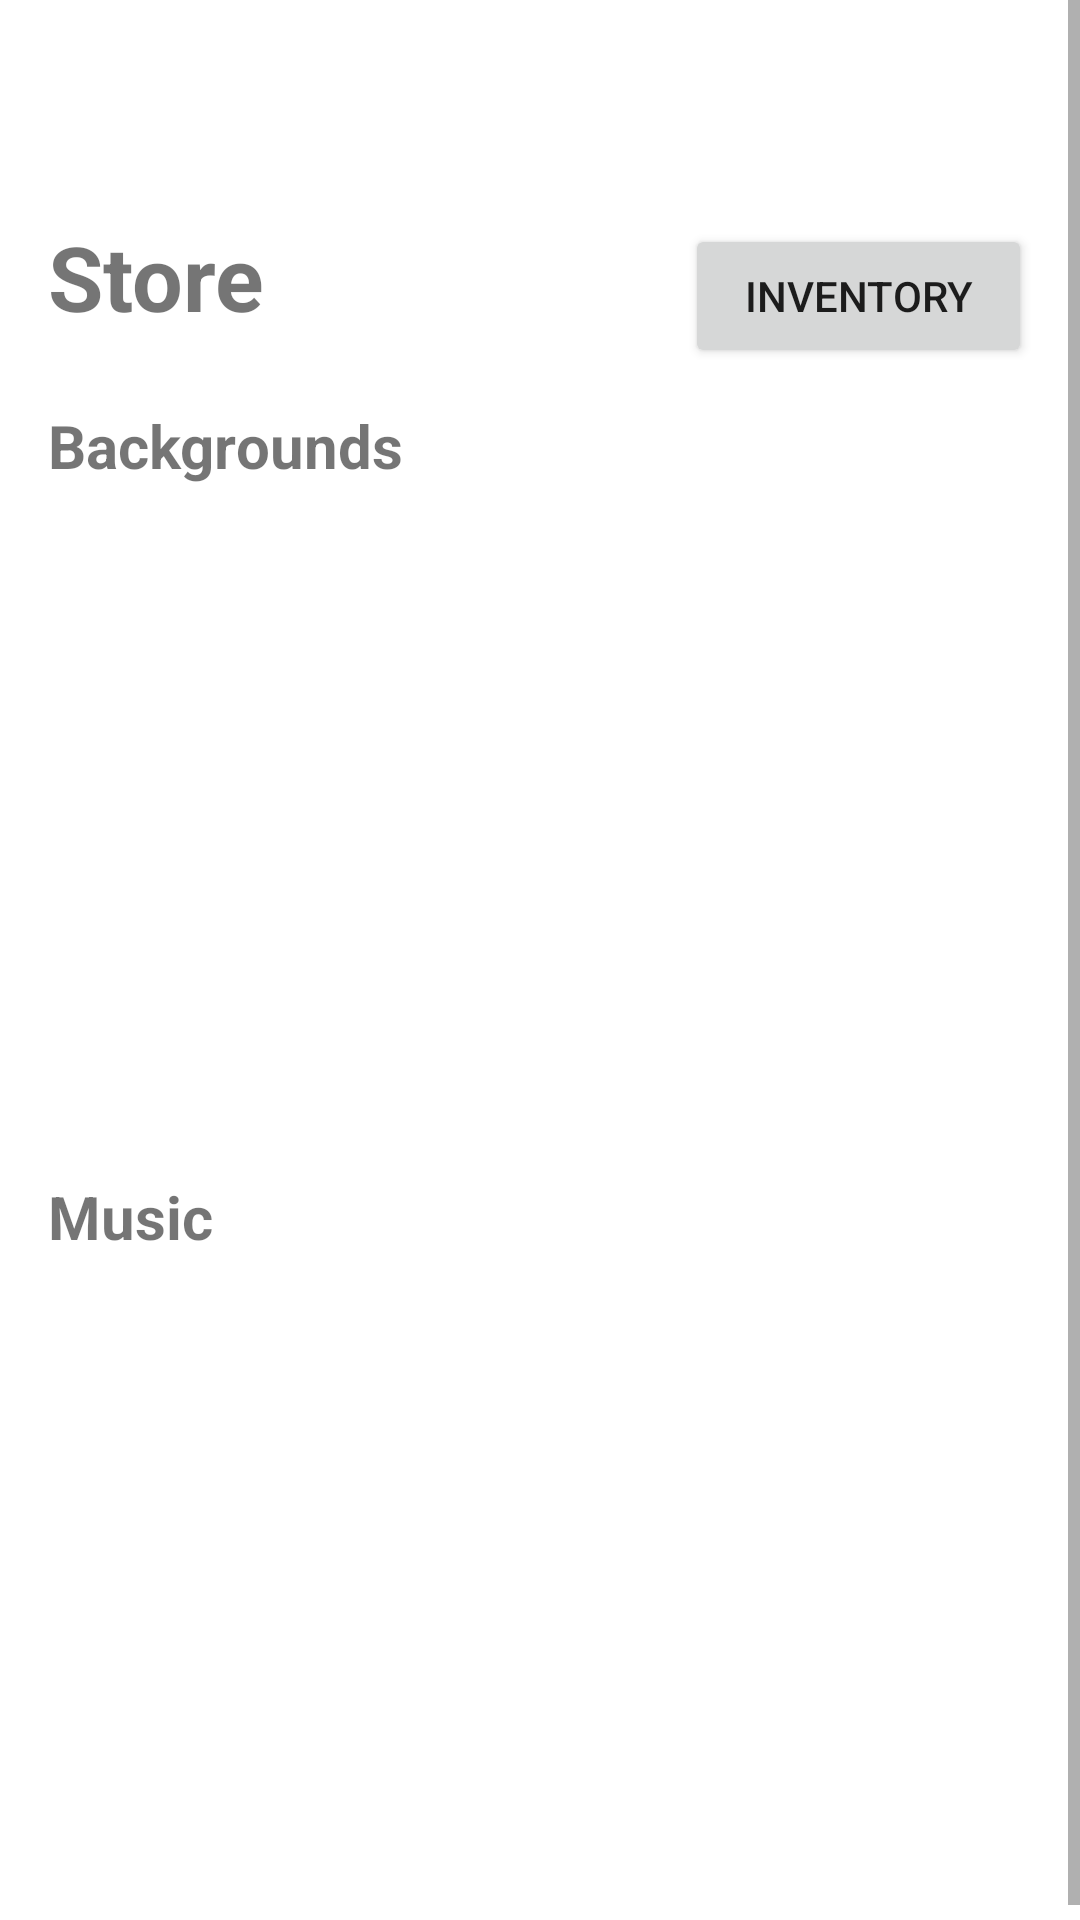

Here is an Android app screen rendered from its layout file. Give the layout XML and the strings, colors and styles it references.
<!-- AndroidManifest.xml: application theme Theme.AniMo -->
<!-- res/layout/fragment_store.xml -->
<?xml version="1.0" encoding="utf-8"?>
<ScrollView xmlns:android="http://schemas.android.com/apk/res/android"
    xmlns:app="http://schemas.android.com/apk/res-auto"
    xmlns:tools="http://schemas.android.com/tools"
    android:layout_width="match_parent"
    android:layout_height="match_parent"
    tools:context=".ui.store.StoreFragment"
    >

    <LinearLayout
        android:layout_marginTop="?attr/actionBarSize"
        android:layout_width="match_parent"
        android:layout_height="wrap_content"
        android:orientation="vertical"
        android:padding="16dp">


        <LinearLayout
            android:layout_width="match_parent"
            android:layout_height="wrap_content"
            android:orientation="horizontal"
            android:layout_marginBottom="15dp">

            <TextView
                android:id="@+id/textStore"
                android:layout_width="wrap_content"
                android:layout_height="wrap_content"
                android:textSize="30sp"
                app:layout_constraintBottom_toBottomOf="parent"
                app:layout_constraintEnd_toEndOf="parent"
                app:layout_constraintStart_toStartOf="parent"
                app:layout_constraintTop_toTopOf="parent"
                android:text="Store"
                android:textStyle="bold"
                android:layout_weight="9"/>

            <Button
                android:id="@+id/inven_button"
                android:layout_width="wrap_content"
                android:layout_height="wrap_content"
                android:layout_weight="1"
                android:text="Inventory" />


        </LinearLayout>




        <TextView
            android:id="@+id/textView2"
            android:layout_width="wrap_content"
            android:layout_height="wrap_content"
            android:text="Backgrounds"
            android:textSize="20dp"
            android:layout_marginBottom="10dp"
            android:textStyle="bold"/>

        <GridView
            android:id="@+id/backgroundStore"
            android:layout_width="match_parent"
            android:layout_height="200dp"
            android:horizontalSpacing="3dp"
            android:verticalSpacing="3dp"
            android:numColumns="3" />

        <Space
            android:layout_width="match_parent"
            android:layout_height="20dp" />

        <TextView
            android:id="@+id/textView3"
            android:layout_width="wrap_content"
            android:layout_height="wrap_content"
            android:text="Music"
            android:textSize="20dp"
            android:layout_marginBottom="10dp"
            android:textStyle="bold"/>

        <GridView
            android:id="@+id/musicStore"
            android:layout_width="match_parent"
            android:layout_height="200dp"
            android:horizontalSpacing="3dp"
            android:numColumns="3"
            android:verticalSpacing="3dp" />

    </LinearLayout>

</ScrollView>
<!-- resources referenced by this layout -->
<resources>
  <style name="Theme.AniMo" parent="Base.Theme.AniMo" />
  <style name="Base.Theme.AniMo" parent="Theme.MaterialComponents.DayNight.NoActionBar">
          <item name="android:windowActionBar">false</item>
          <item name="android:windowNoTitle">true</item>
          
          <item name="colorPrimary">@color/lavender</item>
          <item name="colorPrimaryVariant">@color/lavender</item>
          <item name="colorOnPrimary">@color/white</item>
          
          <item name="colorSecondary">@color/teal_200</item>
          <item name="colorSecondaryVariant">@color/teal_700</item>
          <item name="colorOnSecondary">@color/black</item>
          
          <item name="android:statusBarColor">?attr/colorPrimaryVariant</item>
          
      </style>
  <color name="lavender">#8692f7</color>
  <color name="white">#FFFFFFFF</color>
  <color name="teal_200">#FF03DAC5</color>
  <color name="teal_700">#FF018786</color>
  <color name="black">#FF000000</color>
</resources>
